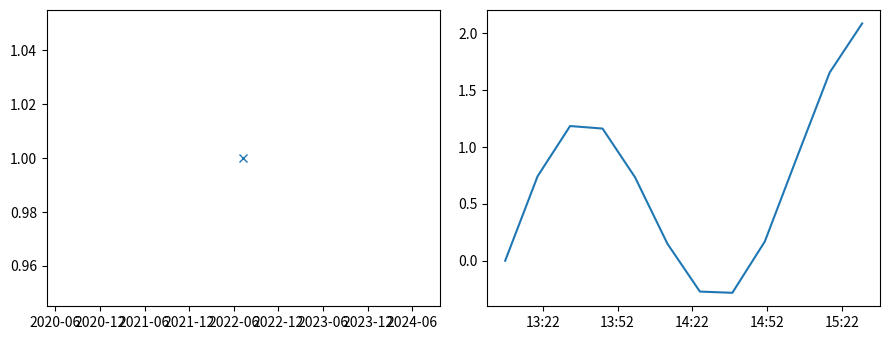

Generate this figure with matplotlib:
# Written by calculate-plot 0.1.0: this script draws the same figure with Matplotlib 3.11.2.
import datetime
import locale

import matplotlib.pyplot as plt

# Text is shaped for the language of the locale: this is the one the figure was made with.
try:
    locale.setlocale(locale.LC_CTYPE, "C.UTF-8")
except locale.Error:
    locale.setlocale(locale.LC_CTYPE, "C")

plt.rcParams.update({
    'date.autoformatter.day': '%d/%m',
    'date.autoformatter.hour': '%Hh',
    'date.autoformatter.minute': '%H:%M',
    'date.interval_multiples': False,
})
fig, axs = plt.subplots(1, 2, figsize=(9.0, 3.5))
axs[0].plot([datetime.datetime(2022, 7, 9, 13, 30)], [1], marker='x')
axs[1].plot([datetime.datetime(2022, 7, 9, 13, 7), datetime.datetime(2022, 7, 9, 13, 20), datetime.datetime(2022, 7, 9, 13, 33), datetime.datetime(2022, 7, 9, 13, 46), datetime.datetime(2022, 7, 9, 13, 59), datetime.datetime(2022, 7, 9, 14, 12), datetime.datetime(2022, 7, 9, 14, 25), datetime.datetime(2022, 7, 9, 14, 38), datetime.datetime(2022, 7, 9, 14, 51), datetime.datetime(2022, 7, 9, 15, 4), datetime.datetime(2022, 7, 9, 15, 17), datetime.datetime(2022, 7, 9, 15, 30)], [0.0, 0.744218, 1.18545, 1.163209, 0.734988, 0.149217, -0.271576, -0.282453, 0.168733, 0.916814, 1.656987, 2.088168])
fig.tight_layout()

if __name__ == "__main__":
    plt.show()
